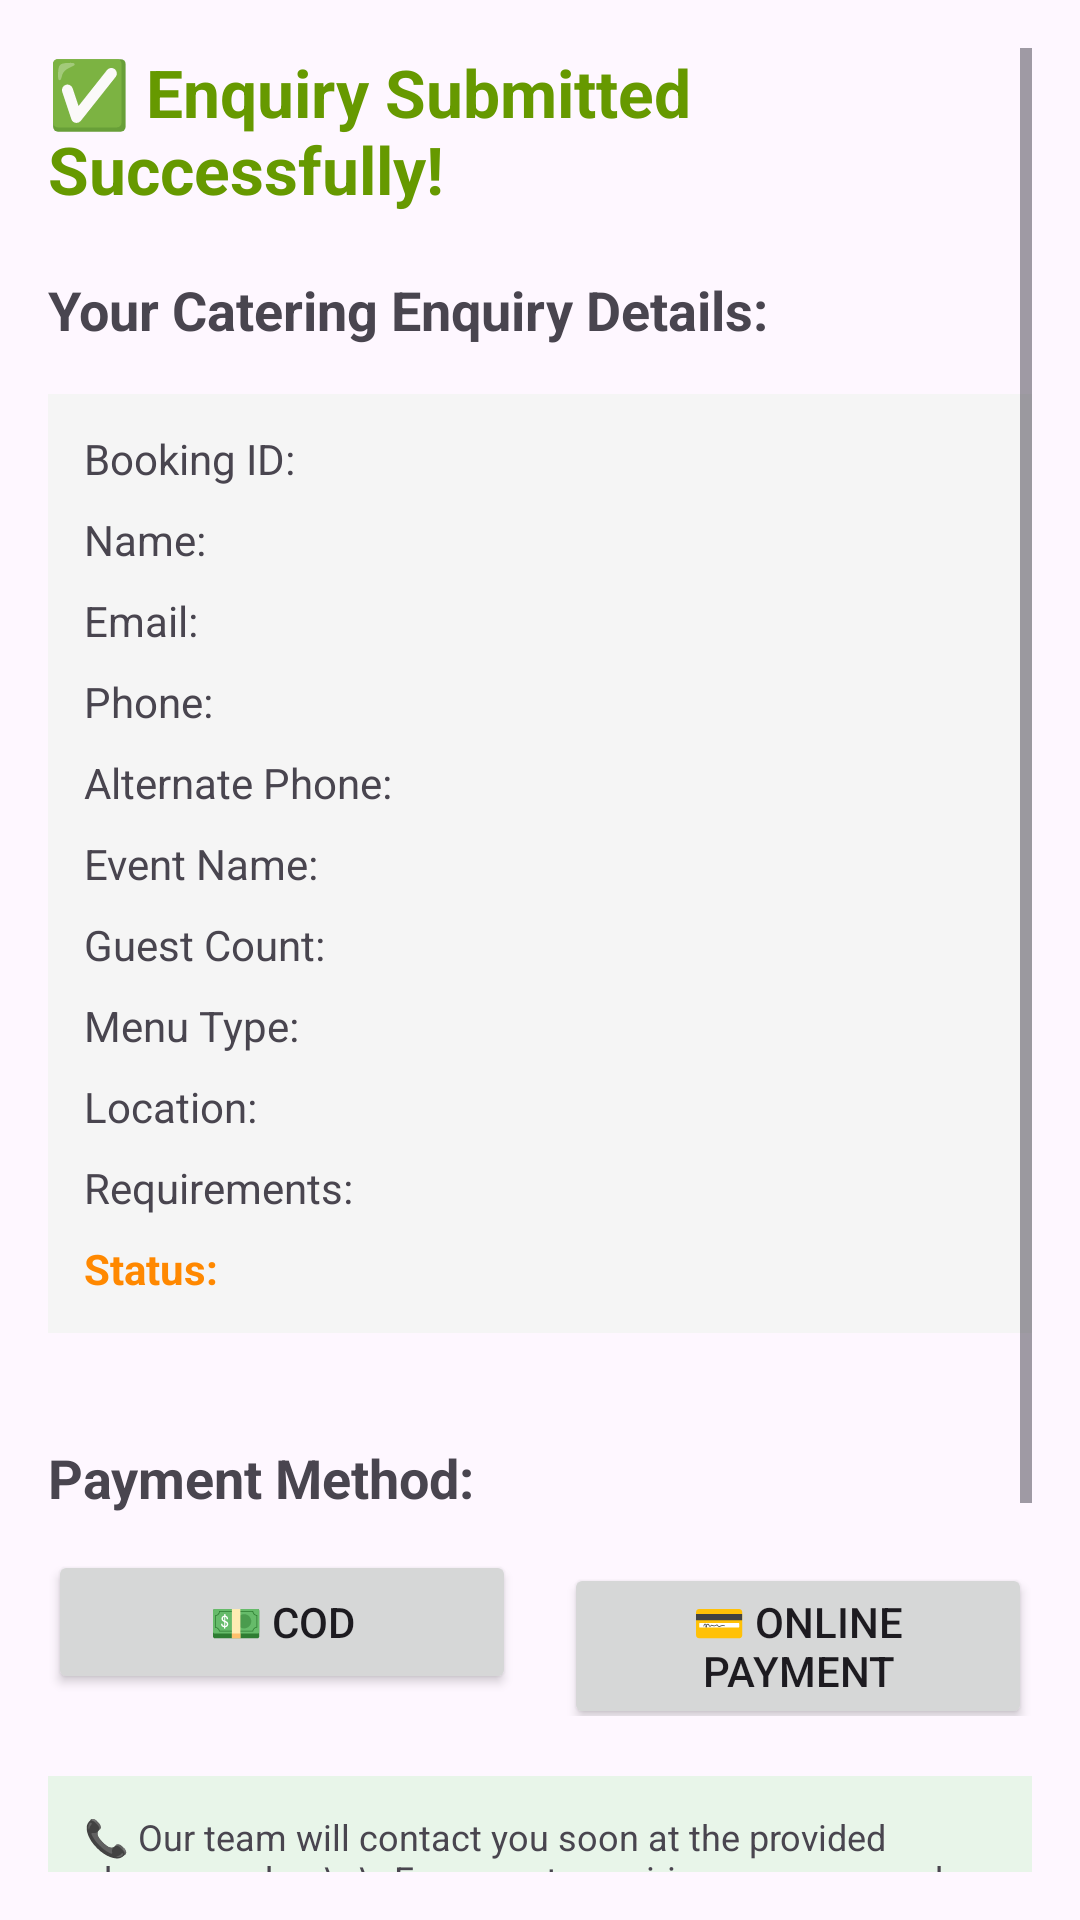

Android layout source for this screen:
<!-- AndroidManifest.xml: application theme Theme.Rajahotel -->
<!-- res/layout/activity_catering_confirmation.xml -->
<?xml version="1.0" encoding="utf-8"?>
<ScrollView xmlns:android="http://schemas.android.com/apk/res/android"
    android:layout_width="match_parent"
    android:layout_height="match_parent"
    android:padding="16dp">

    <LinearLayout
        android:layout_width="match_parent"
        android:layout_height="wrap_content"
        android:orientation="vertical">

        <TextView
            android:layout_width="wrap_content"
            android:layout_height="wrap_content"
            android:text="✅ Enquiry Submitted Successfully!"
            android:textSize="22sp"
            android:textStyle="bold"
            android:textColor="@android:color/holo_green_dark"
            android:layout_marginBottom="20dp" />

        <TextView
            android:layout_width="wrap_content"
            android:layout_height="wrap_content"
            android:text="Your Catering Enquiry Details:"
            android:textSize="18sp"
            android:textStyle="bold"
            android:layout_marginBottom="16dp" />

        <LinearLayout
            android:layout_width="match_parent"
            android:layout_height="wrap_content"
            android:orientation="vertical"
            android:background="#F5F5F5"
            android:padding="12dp"
            android:layout_marginBottom="16dp">

            <TextView
                android:id="@+id/confirmBookingId"
                android:layout_width="wrap_content"
                android:layout_height="wrap_content"
                android:text="Booking ID: "
                android:textSize="14sp"
                android:layout_marginBottom="8dp" />

            <TextView
                android:id="@+id/confirmName"
                android:layout_width="wrap_content"
                android:layout_height="wrap_content"
                android:text="Name: "
                android:textSize="14sp"
                android:layout_marginBottom="8dp" />

            <TextView
                android:id="@+id/confirmEmail"
                android:layout_width="wrap_content"
                android:layout_height="wrap_content"
                android:text="Email: "
                android:textSize="14sp"
                android:layout_marginBottom="8dp" />

            <TextView
                android:id="@+id/confirmPhone"
                android:layout_width="wrap_content"
                android:layout_height="wrap_content"
                android:text="Phone: "
                android:textSize="14sp"
                android:layout_marginBottom="8dp" />

            <TextView
                android:id="@+id/confirmAltPhone"
                android:layout_width="wrap_content"
                android:layout_height="wrap_content"
                android:text="Alternate Phone: "
                android:textSize="14sp"
                android:layout_marginBottom="8dp" />

            <TextView
                android:id="@+id/confirmEventName"
                android:layout_width="wrap_content"
                android:layout_height="wrap_content"
                android:text="Event Name: "
                android:textSize="14sp"
                android:layout_marginBottom="8dp" />

            <TextView
                android:id="@+id/confirmGuestCount"
                android:layout_width="wrap_content"
                android:layout_height="wrap_content"
                android:text="Guest Count: "
                android:textSize="14sp"
                android:layout_marginBottom="8dp" />

            <TextView
                android:id="@+id/confirmMenuType"
                android:layout_width="wrap_content"
                android:layout_height="wrap_content"
                android:text="Menu Type: "
                android:textSize="14sp"
                android:layout_marginBottom="8dp" />

            <TextView
                android:id="@+id/confirmLocation"
                android:layout_width="wrap_content"
                android:layout_height="wrap_content"
                android:text="Location: "
                android:textSize="14sp"
                android:layout_marginBottom="8dp" />

            <TextView
                android:id="@+id/confirmRequirements"
                android:layout_width="wrap_content"
                android:layout_height="wrap_content"
                android:text="Requirements: "
                android:textSize="14sp"
                android:layout_marginBottom="8dp" />

            <TextView
                android:id="@+id/confirmStatus"
                android:layout_width="wrap_content"
                android:layout_height="wrap_content"
                android:text="Status: "
                android:textSize="14sp"
                android:textStyle="bold"
                android:textColor="@android:color/holo_orange_dark" />

        </LinearLayout>

        <TextView
            android:layout_width="wrap_content"
            android:layout_height="wrap_content"
            android:text="Payment Method:"
            android:textSize="18sp"
            android:textStyle="bold"
            android:layout_marginTop="20dp"
            android:layout_marginBottom="12dp" />

        <LinearLayout
            android:layout_width="match_parent"
            android:layout_height="wrap_content"
            android:orientation="horizontal"
            android:layout_marginBottom="20dp">

            <Button
                android:id="@+id/codBtn"
                android:layout_width="0dp"
                android:layout_weight="1"
                android:layout_height="wrap_content"
                android:text="💵 COD"
                android:layout_marginEnd="8dp" />

            <Button
                android:id="@+id/onlinePaymentBtn"
                android:layout_width="0dp"
                android:layout_weight="1"
                android:layout_height="wrap_content"
                android:text="💳 Online Payment"
                android:layout_marginStart="8dp" />

        </LinearLayout>

        <TextView
            android:layout_width="match_parent"
            android:layout_height="wrap_content"
            android:text="📞 Our team will contact you soon at the provided phone number.\n\nFor urgent enquiries, you can reach us:\n📱 WhatsApp: +91 9876543210\n☎️ Phone: +91 9876543210\n📧 Email: srirajahotel@gmail.com"
            android:textSize="12sp"
            android:padding="12dp"
            android:background="#E8F5E9"
            android:layout_marginBottom="20dp" />

        <Button
            android:id="@+id/backBtn"
            android:layout_width="match_parent"
            android:layout_height="wrap_content"
            android:text="Back"
            android:layout_marginBottom="12dp" />

        <Button
            android:id="@+id/homeBtn"
            android:layout_width="match_parent"
            android:layout_height="wrap_content"
            android:text="Go to Home" />

    </LinearLayout>
</ScrollView>
<!-- resources referenced by this layout -->
<resources>
  <style name="Theme.Rajahotel" parent="Base.Theme.Rajahotel" />
  <style name="Base.Theme.Rajahotel" parent="Theme.Material3.DayNight.NoActionBar">
          
          
      </style>
</resources>
